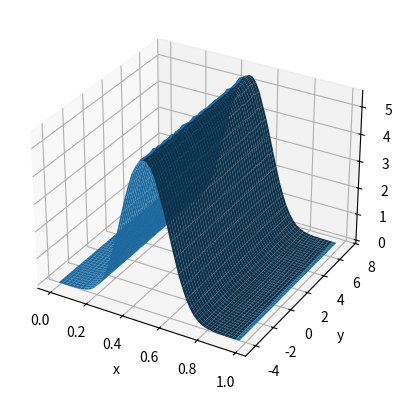

Generate this figure with matplotlib:
import numpy.random as rand
import matplotlib.pyplot as plt
import numpy as np

N = 2000000
x = rand.uniform(0,1,N)
n = rand.normal(0,1,N)

y = 3*x + n

#store the shape of the histogram as well as where each bins ends
hist_x, bin_xedges = np.histogram(x, bins=50) 
hist_y, bin_yedges = np.histogram(y, bins=50)

#make an evenly spaced mesh grid
X, Y = np.meshgrid(bin_xedges[:-1], bin_yedges[:-1])
#multiply the two arrays together to make pairs
#have to create new axis so that we're not doing dot product
joint = hist_x[:, np.newaxis] * hist_y[np.newaxis, :]

fig = plt.figure()
ax = fig.add_subplot(111, projection='3d')
ax.plot_surface(X, Y, joint)
plt.xlabel('x')
plt.ylabel('y')
plt.show()
